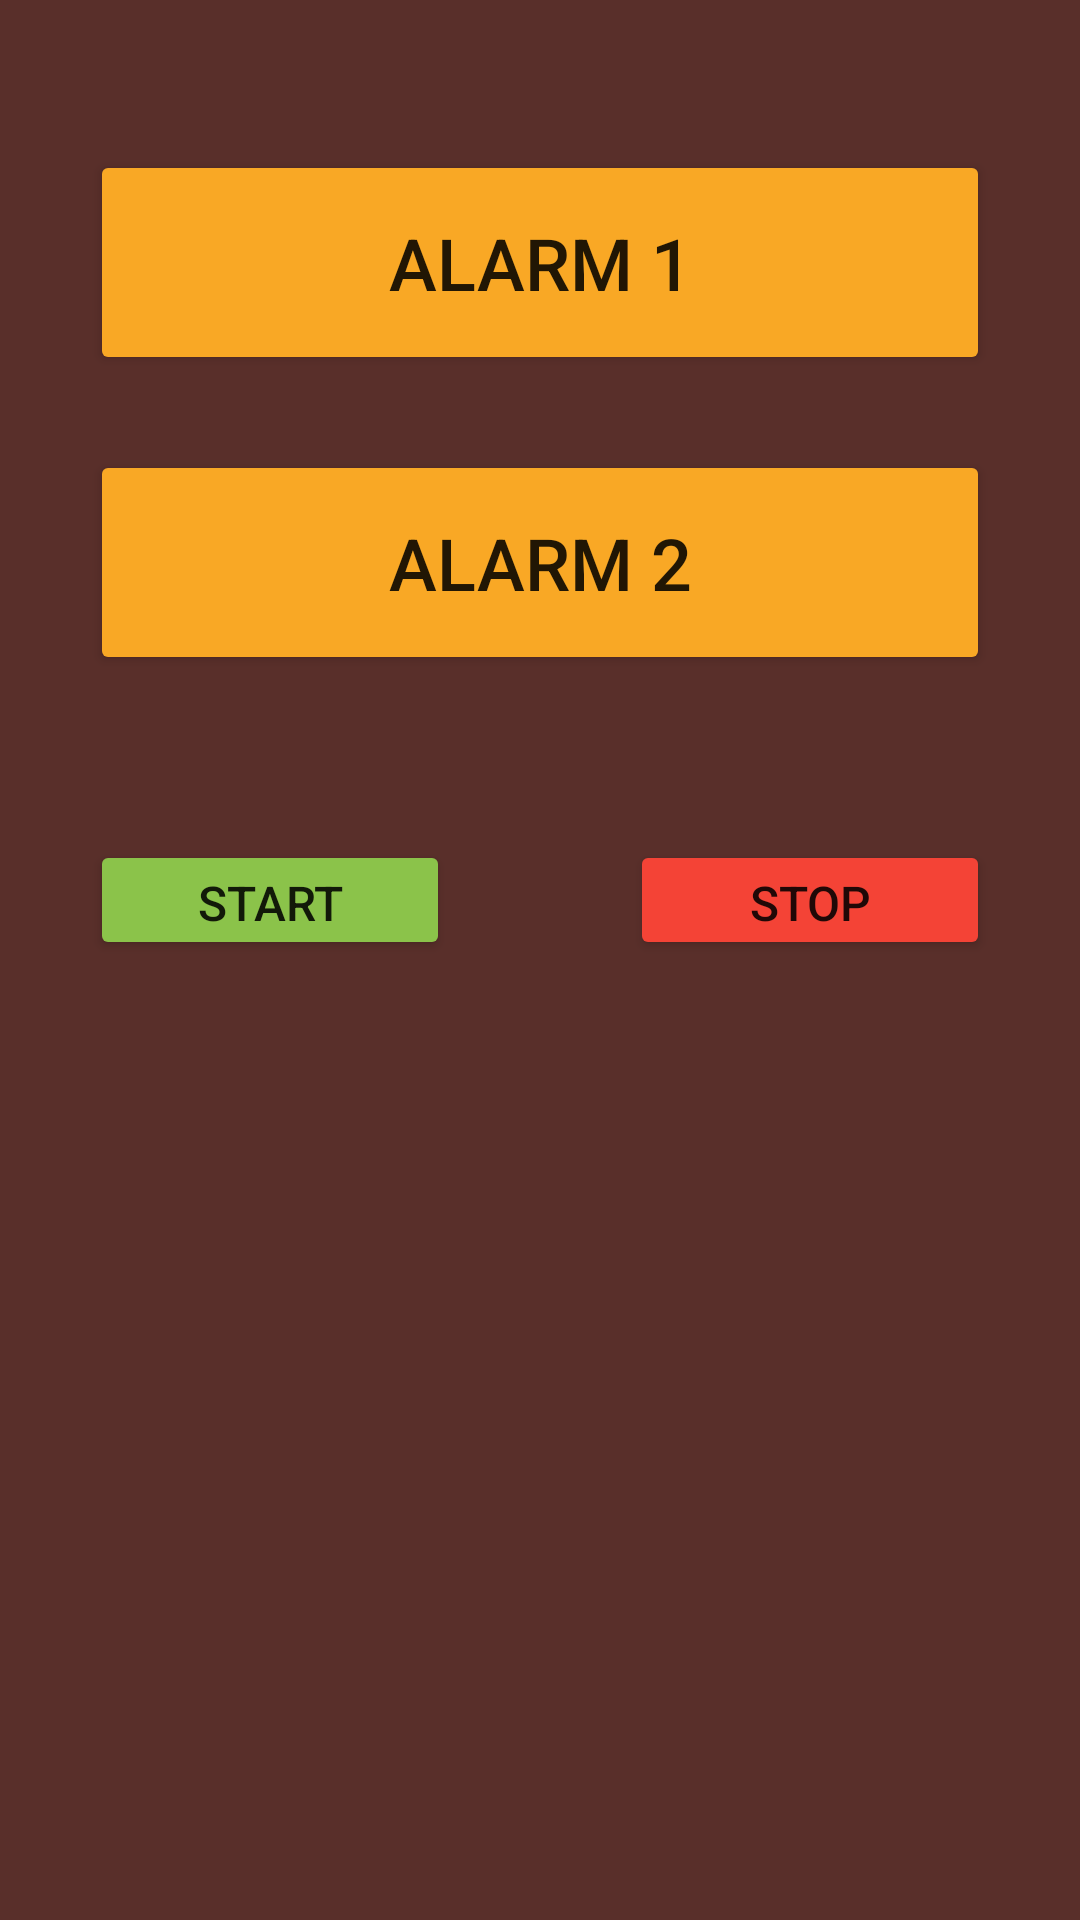

Layout XML and referenced resources for this Android screen:
<!-- AndroidManifest.xml: application theme Theme.AlarmApplication -->
<!-- res/layout/fragment_view.xml -->
<?xml version="1.0" encoding="utf-8"?>
<FrameLayout xmlns:android="http://schemas.android.com/apk/res/android"
    xmlns:tools="http://schemas.android.com/tools"
    android:layout_width="match_parent"
    android:layout_height="match_parent"
    android:background="#592f2a"
    tools:context=".ViewFragment">

    
    <Button
        android:id="@+id/timeButton"
        android:layout_width="300dp"
        android:layout_height="75dp"
        android:layout_gravity="center|top"
        android:layout_marginTop="50dp"
        android:backgroundTint="#F9A825"
        android:onClick="popTimepicker"
        android:text="alarm 1"
        android:textSize="24sp" />

    <Button
        android:id="@+id/button2"
        android:layout_width="300dp"
        android:layout_height="75dp"
        android:layout_gravity="center|top"
        android:layout_marginTop="150dp"
        android:backgroundTint="#F9A825"
        android:onClick="popTimepicker2"
        android:text="alarm 2"
        android:textSize="24sp" />

    <LinearLayout
        android:layout_width="match_parent"
        android:layout_height="100dp"
        android:layout_marginTop="250dp"
        android:orientation="horizontal">

        <Button
            android:id="@+id/button3"
            android:layout_width="wrap_content"
            android:layout_height="wrap_content"
            android:layout_margin="30dp"
            android:layout_weight="1"
            android:backgroundTint="#8BC34A"
            android:text="Start"
            android:textSize="16sp" />

        <Button
            android:id="@+id/button4"
            android:layout_width="wrap_content"
            android:layout_height="wrap_content"
            android:layout_margin="30dp"
            android:layout_weight="1"
            android:backgroundTint="#F44336"
            android:text="stop"
            android:textSize="16sp" />
    </LinearLayout>

</FrameLayout>
<!-- resources referenced by this layout -->
<resources>
  <style name="Theme.AlarmApplication" parent="Theme.MaterialComponents.DayNight.NoActionBar">
          
          <item name="colorPrimary">@color/lightGray</item>
          <item name="colorPrimaryVariant">@color/black</item>
          <item name="colorOnPrimary">@color/white</item>
          
          <item name="colorSecondary">@color/teal_200</item>
          <item name="colorSecondaryVariant">@color/teal_700</item>
          <item name="colorOnSecondary">@color/black</item>
          
          <item name="android:statusBarColor">?attr/colorPrimaryVariant</item>
          
      </style>
  <color name="lightGray">#EEE</color>
  <color name="black">#FF000000</color>
  <color name="white">#FFFFFFFF</color>
  <color name="teal_200">#FF03DAC5</color>
  <color name="teal_700">#FF018786</color>
</resources>
